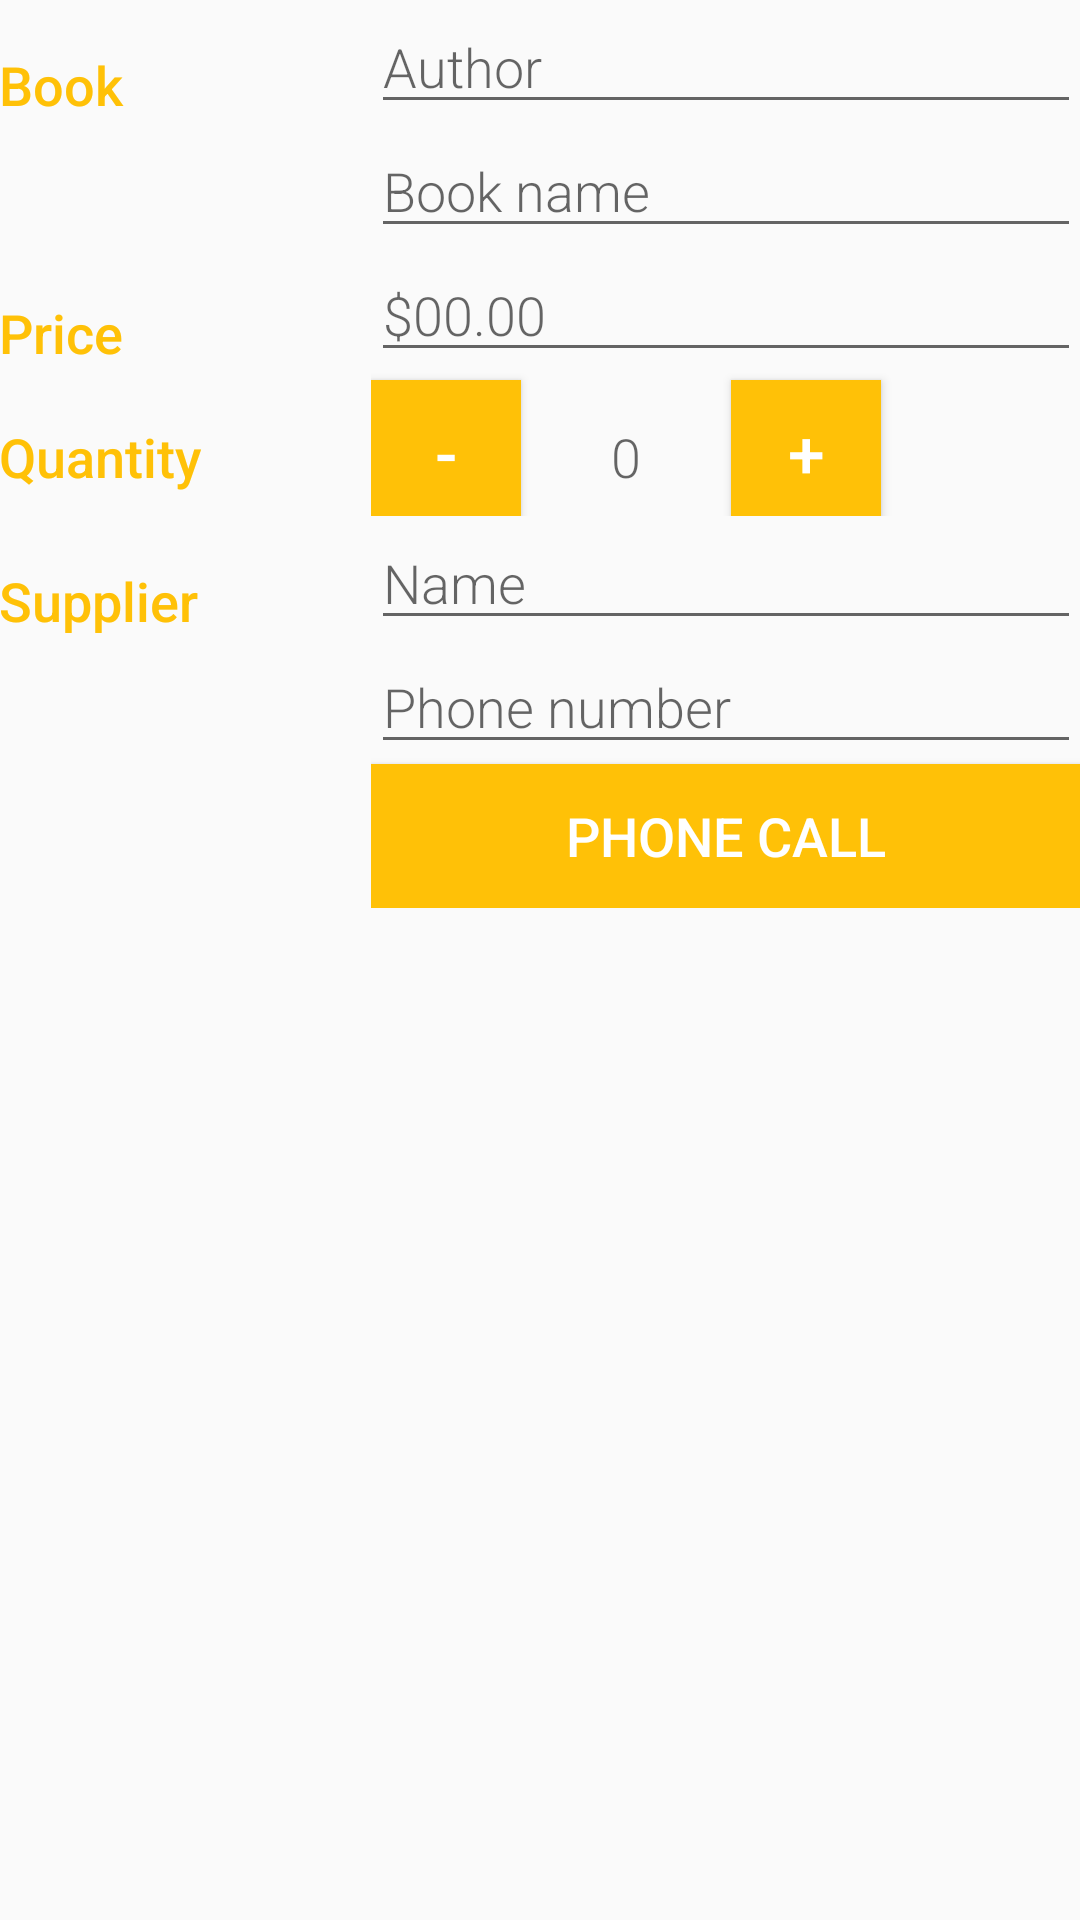

Write the Android layout XML for this screen, with the resource values it uses.
<!-- AndroidManifest.xml: application theme AppTheme -->
<!-- res/layout/activity_detail.xml -->
<?xml version="1.0" encoding="utf-8"?>
<LinearLayout
    xmlns:android="http://schemas.android.com/apk/res/android"
    xmlns:tools="http://schemas.android.com/tools"
    android:layout_width="match_parent"
    android:layout_height="match_parent"
    android:orientation="vertical"
    android:padding="@dimen/activity_margin"
    tools:context=".DetailActivity">

    
    <LinearLayout
        android:layout_width="match_parent"
        android:layout_height="wrap_content"
        android:orientation="horizontal">

        
        <TextView
            android:text="@string/category_book"
            style="@style/CategoryStyle" />

        
        <LinearLayout
            android:layout_height="wrap_content"
            android:layout_width="0dp"
            android:layout_weight="2"
            android:paddingLeft="4dp"
            android:orientation="vertical">

            
            <EditText
                android:id="@+id/edit_book_author"
                android:hint="@string/category_author"
                android:inputType="textCapWords"
                style="@style/EditorFieldStyle" />

            
            <EditText
                android:id="@+id/edit_book_name"
                android:hint="@string/category_book_name"
                android:inputType="textCapWords"
                style="@style/EditorFieldStyle" />
        </LinearLayout>
    </LinearLayout>


    
    <LinearLayout
        android:layout_width="match_parent"
        android:layout_height="wrap_content"
        android:orientation="horizontal">

        
        <TextView
            android:text="@string/category_book_price"
            style="@style/CategoryStyle" />

        
        <LinearLayout
            android:layout_height="wrap_content"
            android:layout_width="0dp"
            android:layout_weight="2"
            android:paddingLeft="4dp"
            android:orientation="vertical">

            
            <EditText
                android:id="@+id/edit_book_price"
                android:hint="@string/category_book_price_hint"
                android:inputType="number"
                style="@style/EditorFieldStyle" />
        </LinearLayout>
    </LinearLayout>

    
    <LinearLayout
        android:layout_width="match_parent"
        android:layout_height="wrap_content"
        android:orientation="horizontal">

        
        <TextView
            android:text="@string/category_book_quantity"
            style="@style/CategoryStyle" />

        
        <LinearLayout
            android:layout_height="wrap_content"
            android:layout_width="0dp"
            android:layout_weight="2"
            android:paddingLeft="4dp"
            android:orientation="horizontal">

            
            <Button
                android:id="@+id/btn_minus"
                android:layout_width="50dp"
                android:layout_height="wrap_content"
                android:background="@color/colorAccent"
                android:text="@string/minus_symbol"
                android:textColor="@android:color/white"
                android:textSize="22sp"
                android:onClick="decreaseQuantity"/>

            
            <TextView
                android:id="@+id/view_book_quantity"
                android:text="0"
                android:layout_marginLeft="30dp"
                android:layout_marginRight="30dp"
                style="@style/TextFieldStyle" />

            
            <Button
                android:id="@+id/btn_plus"
                android:layout_width="50dp"
                android:layout_height="wrap_content"
                android:background="@color/colorAccent"
                android:text="@string/plus_symbol"
                android:textColor="@android:color/white"
                android:textSize="22sp"
                android:onClick="increaseQuantity"/>
        </LinearLayout>
    </LinearLayout>

    
    <LinearLayout
        android:layout_width="match_parent"
        android:layout_height="wrap_content"
        android:orientation="horizontal">

        
        <TextView
            android:text="@string/category_book_supplier"
            style="@style/CategoryStyle" />

        
        <LinearLayout
            android:layout_height="wrap_content"
            android:layout_width="0dp"
            android:layout_weight="2"
            android:paddingLeft="4dp"
            android:orientation="vertical">

            
            <EditText
                android:id="@+id/edit_supplier_name"
                android:hint="@string/category_book_supplier_name"
                android:inputType="textCapWords"
                style="@style/EditorFieldStyle" />

            
            <EditText
                android:id="@+id/edit_supplier_phone_number"
                android:hint="@string/category_book_supplier_phone_number"
                android:inputType="phone"
                style="@style/EditorFieldStyle" />

            
            <Button
                android:id="@+id/btn_phone_call"
                android:layout_width="match_parent"
                android:layout_height="match_parent"
                android:background="@color/colorAccent"
                android:text="@string/phone_call"
                android:textColor="@android:color/white"
                android:textSize="18sp"
                android:onClick="phoneCall"/>
        </LinearLayout>
    </LinearLayout>

</LinearLayout>
<!-- resources referenced by this layout -->
<resources>
  <color name="colorAccent">#FFC107</color>
  <string name="category_author">Author</string>
  <string name="category_book">Book</string>
  <string name="category_book_name">Book name</string>
  <string name="category_book_price">Price</string>
  <string name="category_book_price_hint">$00.00</string>
  <string name="category_book_quantity">Quantity</string>
  <string name="category_book_supplier">Supplier</string>
  <string name="category_book_supplier_name">Name</string>
  <string name="category_book_supplier_phone_number">Phone number</string>
  <string name="minus_symbol">-</string>
  <string name="phone_call">Phone call</string>
  <string name="plus_symbol">+</string>
  <style name="CategoryStyle">
          <item name="android:layout_height">wrap_content</item>
          <item name="android:layout_width">0dp</item>
          <item name="android:layout_weight">1</item>
          <item name="android:paddingTop">16dp</item>
          <item name="android:textColor">@color/colorAccent</item>
          <item name="android:fontFamily">sans-serif-medium</item>
          <item name="android:textAppearance">?android:textAppearanceMedium</item>
      </style>
  <style name="EditorFieldStyle">
          <item name="android:layout_height">wrap_content</item>
          <item name="android:layout_width">match_parent</item>
          <item name="android:fontFamily">sans-serif-light</item>
          <item name="android:textAppearance">?android:textAppearanceMedium</item>
      </style>
  <style name="TextFieldStyle">
          <item name="android:layout_height">wrap_content</item>
          <item name="android:layout_width">wrap_content</item>
          <item name="android:fontFamily">sans-serif-light</item>
          <item name="android:paddingTop">16dp</item>
          <item name="android:textAppearance">?android:textAppearanceMedium</item>
      </style>
  <style name="AppTheme" parent="Theme.AppCompat.Light.DarkActionBar">
          
          <item name="colorPrimary">@color/colorPrimary</item>
          <item name="colorPrimaryDark">@color/colorPrimaryDark</item>
          <item name="colorAccent">@color/colorAccent</item>
      </style>
  <color name="colorPrimary">#FF9800</color>
  <color name="colorPrimaryDark">#F57C00</color>
</resources>
